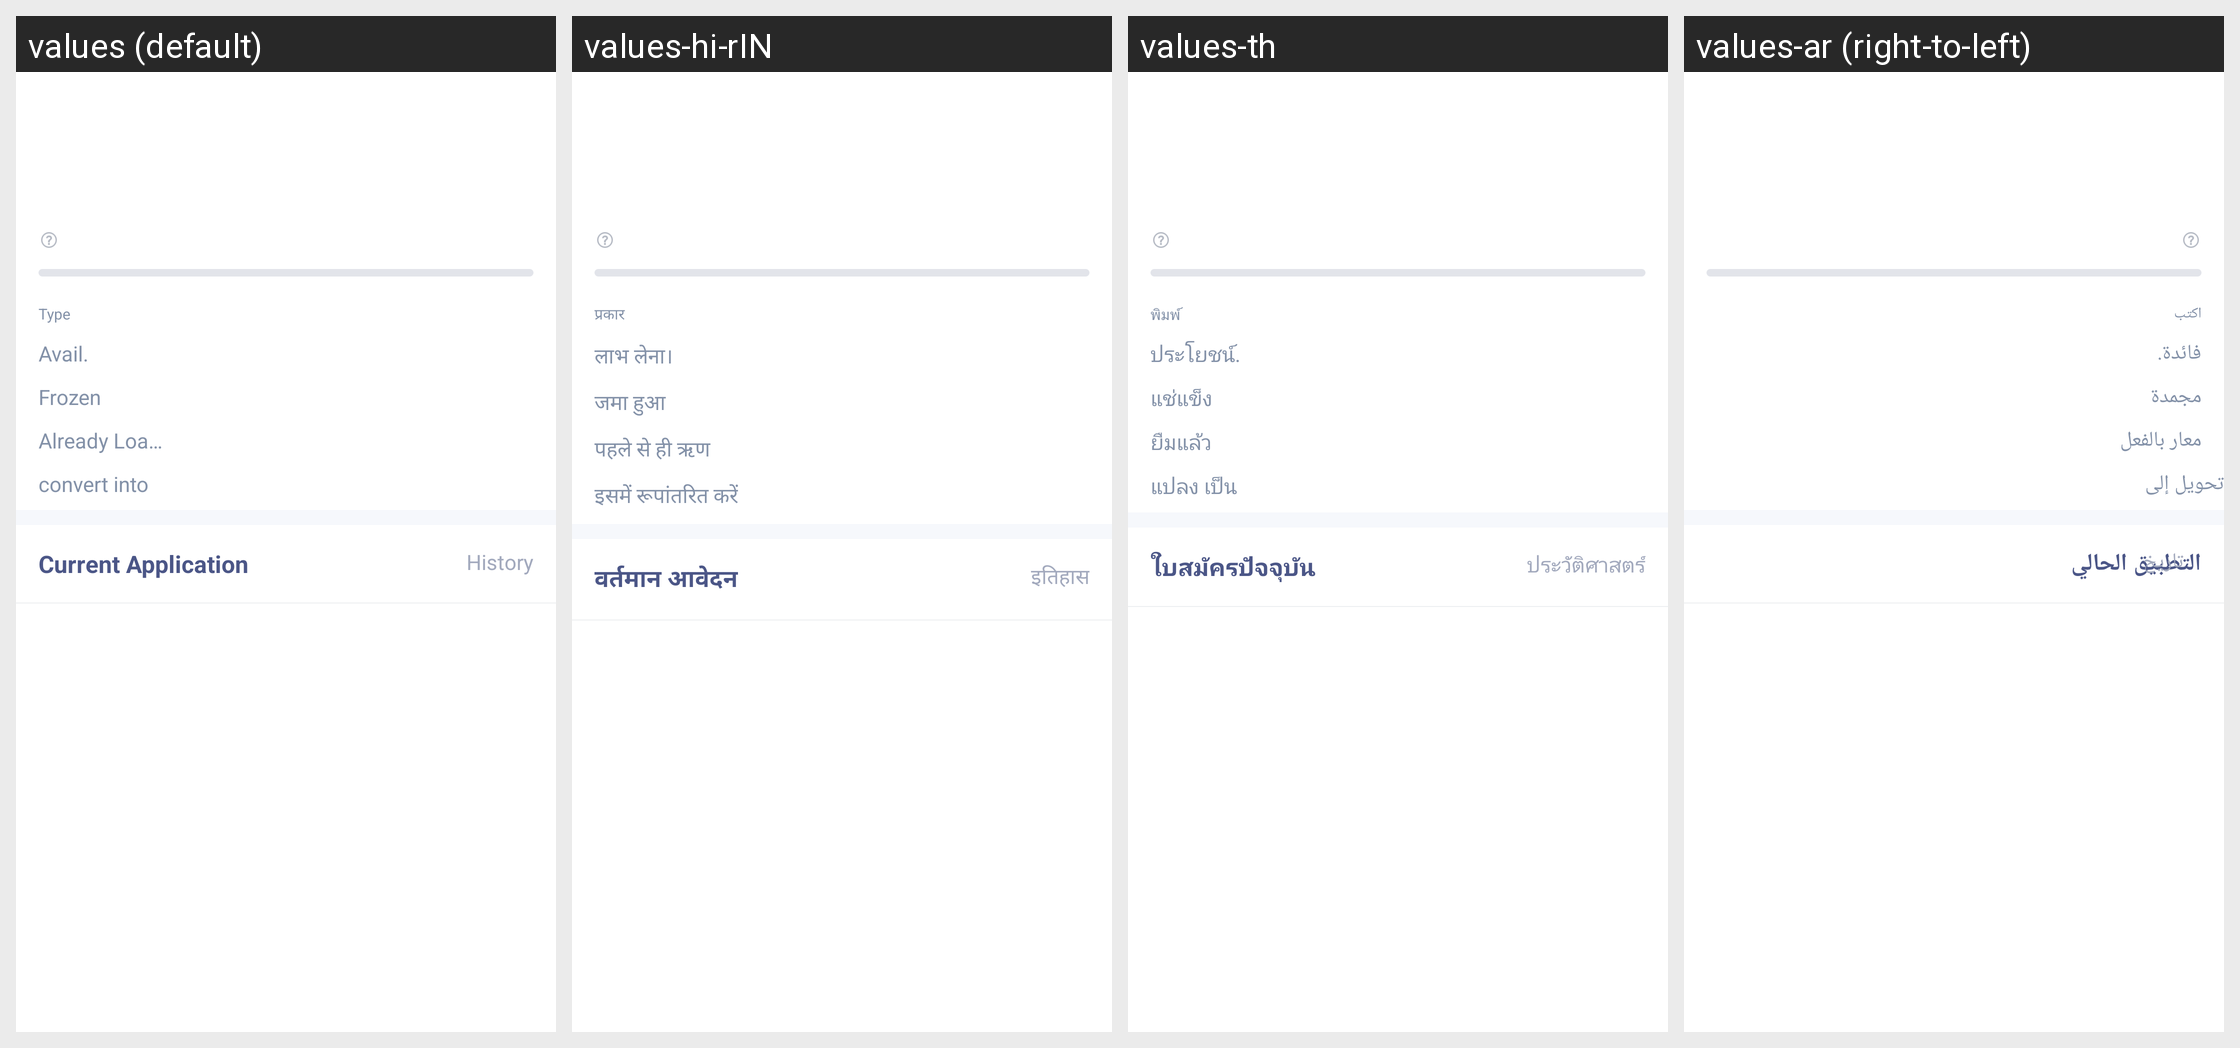

The same Android screen rendered under several of its app's locales, left to right. List the strings drawn on it with the default value and each locale's translation.
Android screen res/layout/activity_currency_lending_records.xml rendered under 4 locales, left to right: values (default), values-hi-rIN, values-th, values-ar (right-to-left). Device: Nexus 5 (rendered at 1080×1920; each locale shown at half size, 540×960, under a caption strip naming it); theme AppTheme.
Other locales in the repository, not shown: values-bn, values-de, values-es-rES, values-fr, values-ja-rJP, values-ko-rKR, values-pt, values-ru, values-tr, values-ur, values-vi-rVN, values-zh, values-zh-rTW.
Strings drawn on this screen, with the default value and each locale's value (text and hints the layout hard-codes, and strings that could not be matched under every locale, appear in the picture but are not listed):

contract_text_type
  values: Type
  values-hi-rIN: प्रकार
  values-th: พิมพ์
  values-ar: اكتب

assets_text_available
  values: Avail.
  values-hi-rIN: लाभ लेना।
  values-th: ประโยชน์.
  values-ar: فائدة.

assets_text_freeze
  values: Frozen
  values-hi-rIN: जमा हुआ
  values-th: แช่แข็ง
  values-ar: مجمدة

leverage_have_borrowed
  values: Already Loaned
  values-hi-rIN: पहले से ही ऋण
  values-th: ยืมแล้ว
  values-ar: معار بالفعل

assets_text_equivalence
  values: convert into
  values-hi-rIN: इसमें रूपांतरित करें
  values-th: แปลง เป็น
  values-ar: تحويل إلى

asset_lever_current_application
  values: Current Application
  values-hi-rIN: वर्तमान आवेदन
  values-th: ใบสมัครปัจจุบัน
  values-ar: التطبيق الحالي

asset_lever_history
  values: History
  values-hi-rIN: इतिहास
  values-th: ประวัติศาสตร์
  values-ar: تاريخ
